The GitHub repository the-abood/AI-Powered-Self-Checkout-Systems-in-Retail-Environments contains a labelled image folder "Dataset" with 6 categories: blue boost, pepsi, purple boost, quavers, red boost, tuna sandwich. Examples follow, each with its label.

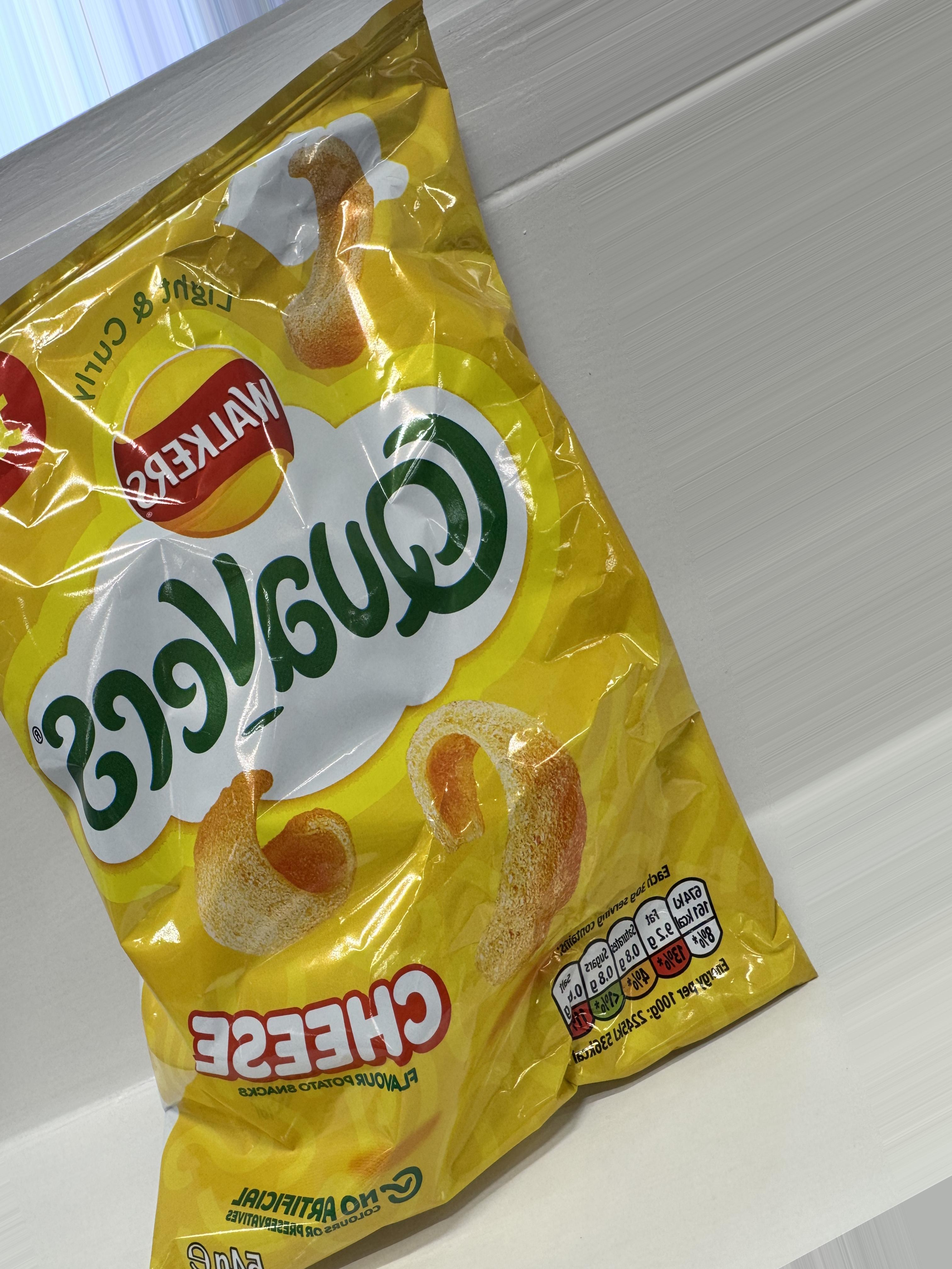
Label: quavers

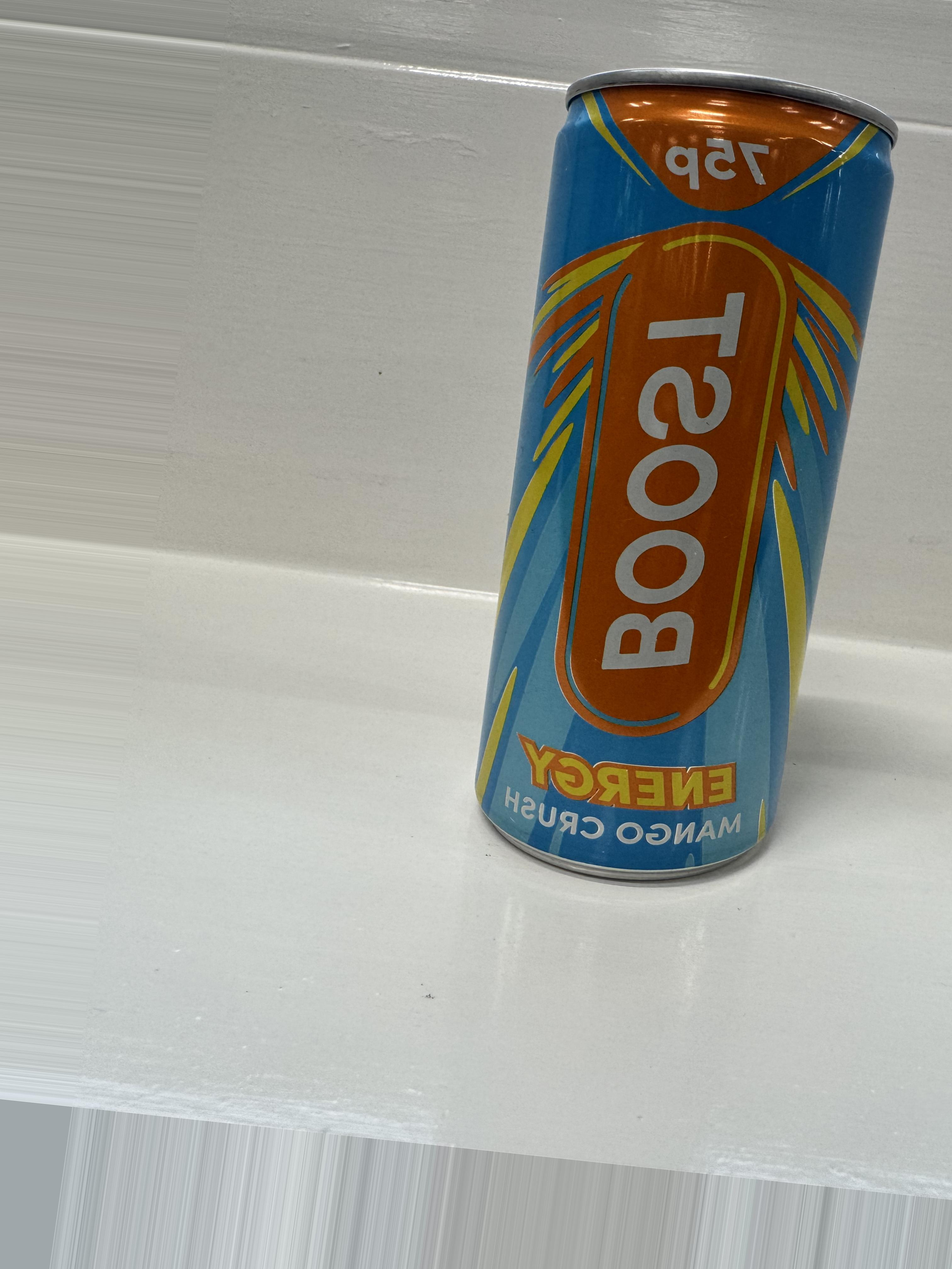
Label: blue boost

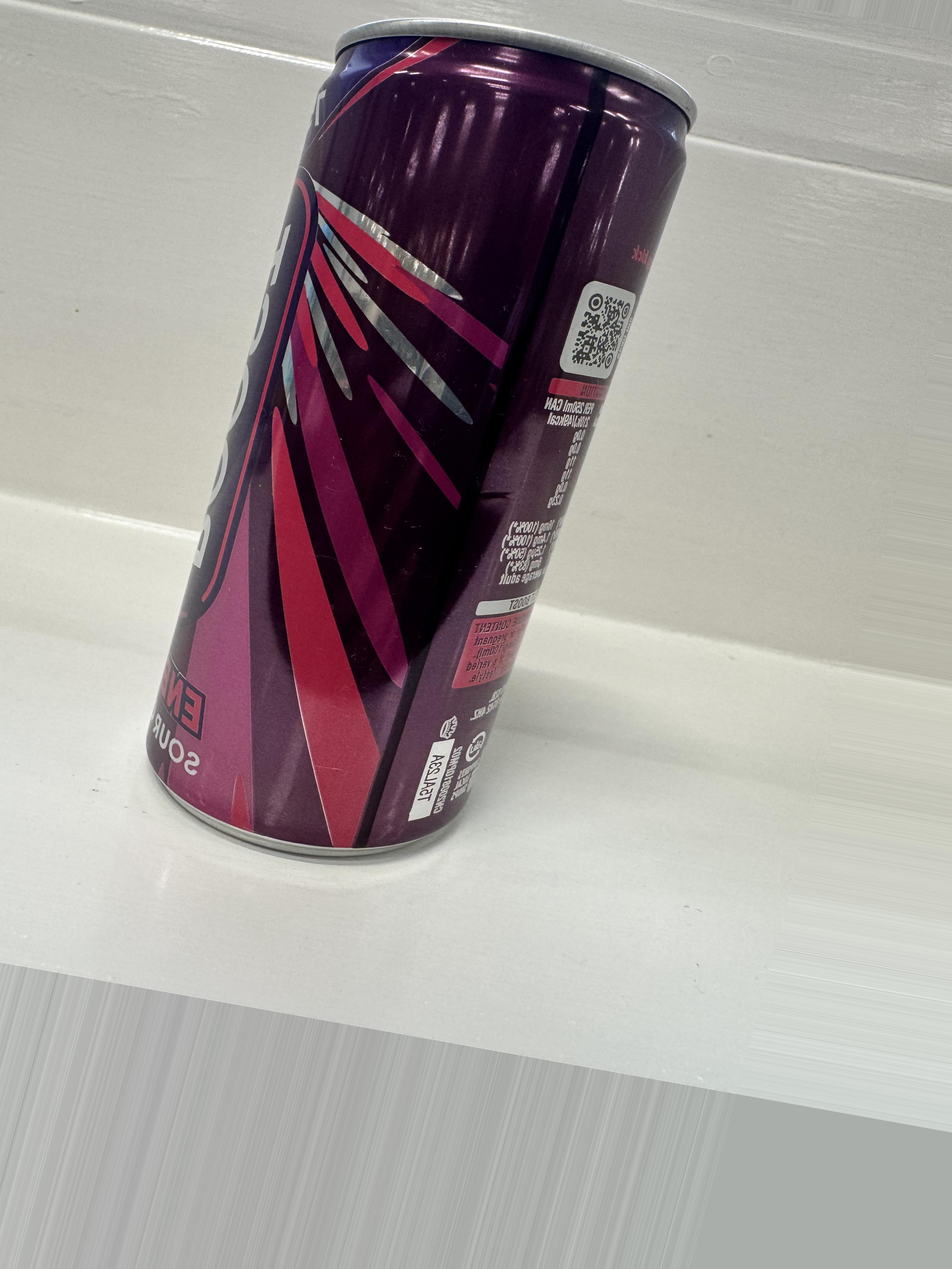
Label: purple boost

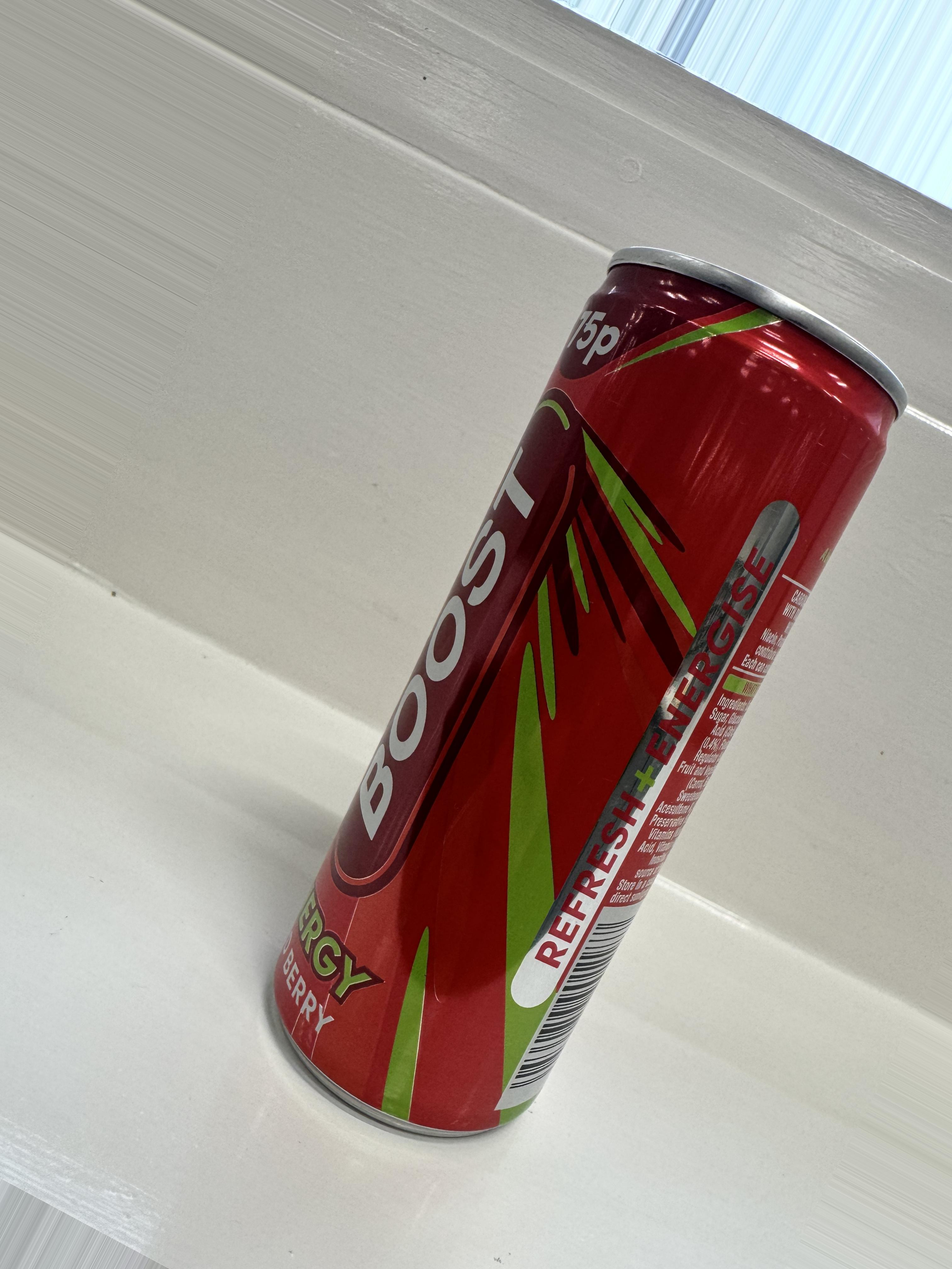
Label: red boost

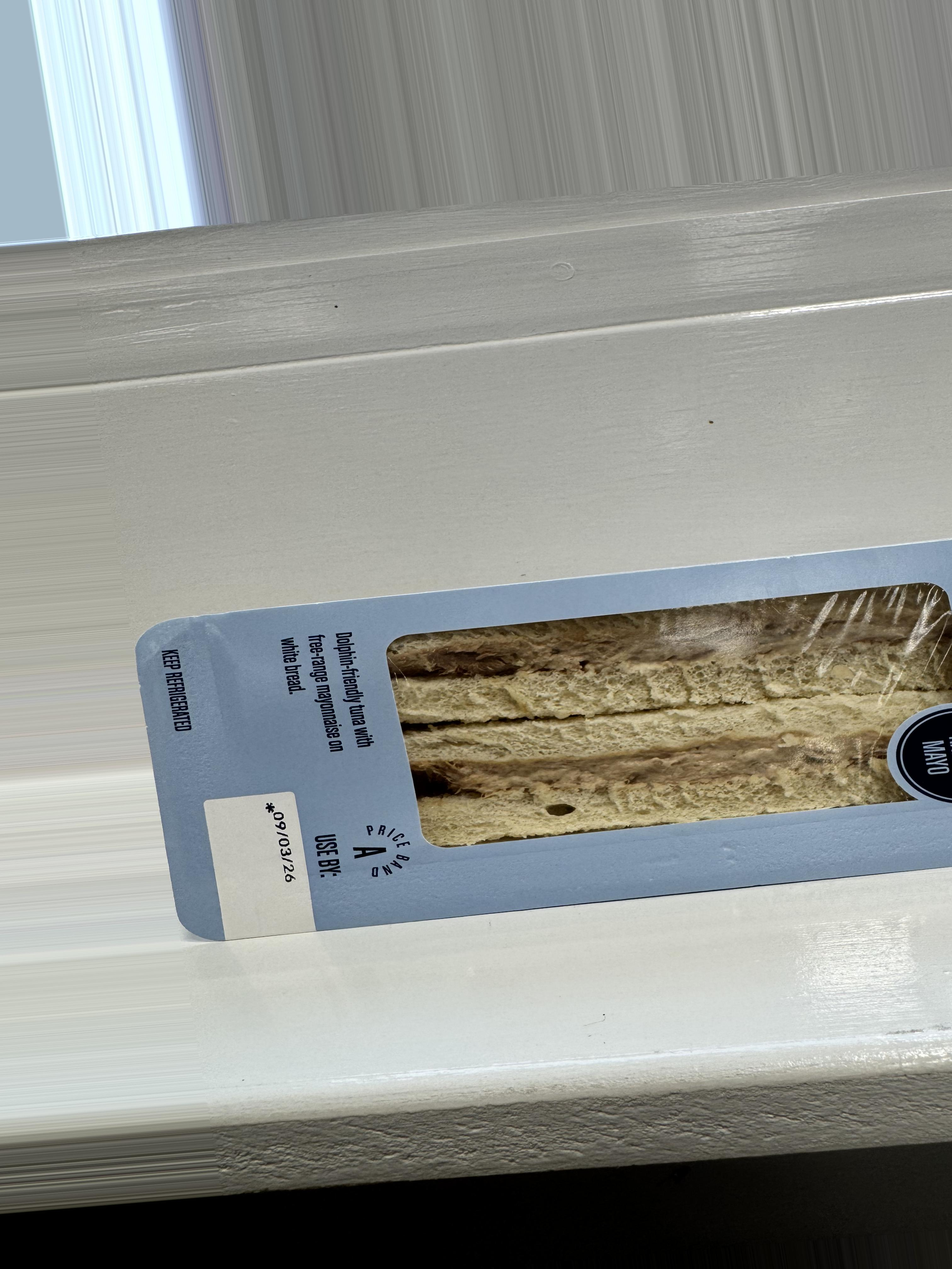
Label: tuna sandwich

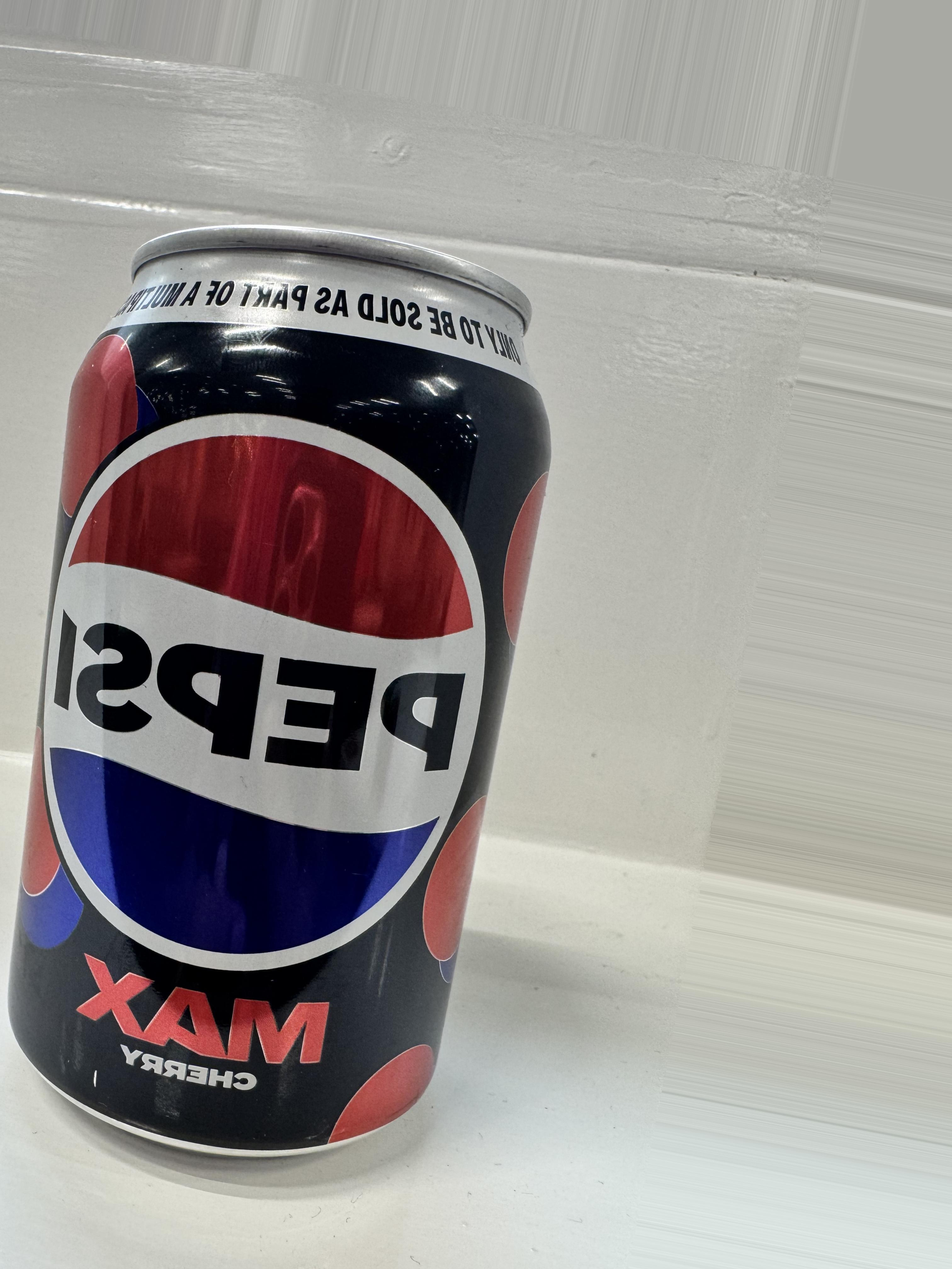
Label: pepsi
